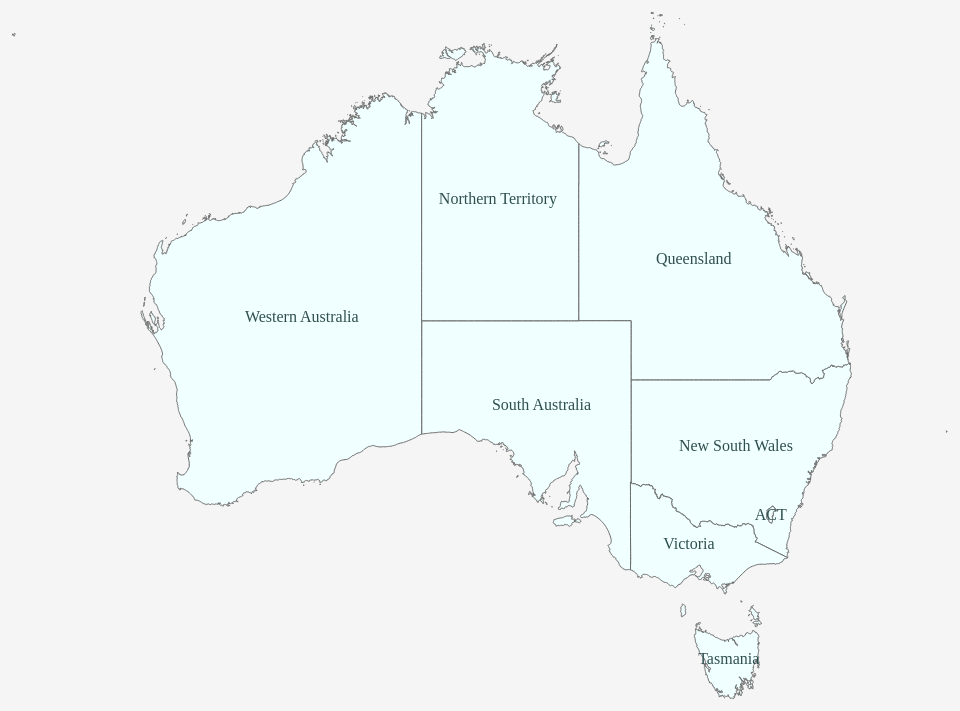
D3 v3 page, settled after 480 driven frames (8 s of simulated time); the page loaded 1 data file(s).



            //Width and height
            let w = 1000;
            let h = 800;

            //Define map projection
            let projection = d3.geo.mercator()
                .center( [ 132, -28 ] )
                .translate( [ w / 2, h / 2 ] )
                .scale( 1000 );


            //Define path generator
            let path = d3.geo.path()
                .projection( projection );

            let color = d3.scale.ordinal()
                .range( [ 'Azure' ] );

            //Create SVG
            let svg = d3.select( "#svganchor" )
                .append( "svg" )
                .attr( "width", w )
                .attr( "height", h );

            //Load in GeoJSON data
            d3.json( "aust.json", ( json ) =>
            {


                //Binding data and creating one path per GeoJSON feature
                svg.selectAll( "path" )
                    .data( json.features )
                    .enter()
                    .append( "path" )
                    .attr( "d", path )
                    .attr( "stroke", "dimgray" )
                    .attr( "fill", ( d, i ) => { return color( i ) } );

                //States
                svg.selectAll( "text" )
                    .data( json.features )
                    .enter()
                    .append( "text" )
                    .attr( "fill", "darkslategray" )
                    .attr( "transform", ( d ) => { return "translate(" + path.centroid( d ) + ")"; } )
                    .attr( "text-anchor", "middle" )
                    .attr( "dy", ".35em" )
                    .text( ( d ) =>
                    {
                        return d.properties.STATE_NAME;
                    } );

                //Append the name
                svg.append( "text" )
                    .attr( "x", 0 )
                    .attr( "y", 340 )
                    .attr( "font-size", 90 )
                    .attr( "font-weight", "bold" )
                    .attr( "font-family", "Times New Roman" )
                    .attr( "text-anchor", "middle" )
                    .attr( "opacity", 0.5 )

            } );

        

### data: aust.json
{
 "type": "FeatureCollection",
 "features": [
  {
   "type": "Feature",
   "properties": {
    "STATE_CODE": "1",
    "STATE_NAME": "New South Wales"
   },
   "geometry": {
    "type": "MultiPolygon",
    "coordinates": "[... 2 items]"
   }
  },
  {
   "type": "Feature",
   "properties": {
    "STATE_CODE": "2",
    "STATE_NAME": "Victoria"
   },
   "geometry": {
    "type": "MultiPolygon",
    "coordinates": "[... 8 items]"
   }
  },
  {
   "type": "Feature",
   "properties": {
    "STATE_CODE": "3",
    "STATE_NAME": "Queensland"
   },
   "geometry": {
    "type": "MultiPolygon",
    "coordinates": "[... 112 items]"
   }
  },
  {
   "type": "Feature",
   "properties": {
    "STATE_CODE": "4",
    "STATE_NAME": "South Australia"
   },
   "geometry": {
    "type": "MultiPolygon",
    "coordinates": "[... 15 items]"
   }
  },
  {
   "type": "Feature",
   "properties": {
    "STATE_CODE": "5",
    "STATE_NAME": "Western Australia"
   },
   "geometry": {
    "type": "MultiPolygon",
    "coordinates": "[... 134 items]"
   }
  },
  {
   "type": "Feature",
   "properties": {
    "STATE_CODE": "6",
    "STATE_NAME": "Tasmania"
   },
   "geometry": {
    "type": "MultiPolygon",
    "coordinates": "[... 25 items]"
   }
  },
  {
   "type": "Feature",
   "properties": {
    "STATE_CODE": "7",
    "STATE_NAME": "Northern Territory"
   },
   "geometry": {
    "type": "MultiPolygon",
    "coordinates": "[... 78 items]"
   }
  },
  {
   "type": "Feature",
   "properties": {
    "STATE_CODE": "8",
    "STATE_NAME": "ACT"
   },
   "geometry": {
    "type": "Polygon",
    "coordinates": "[... 2 items]"
   }
  },
  "... 1 more items"
 ]
}